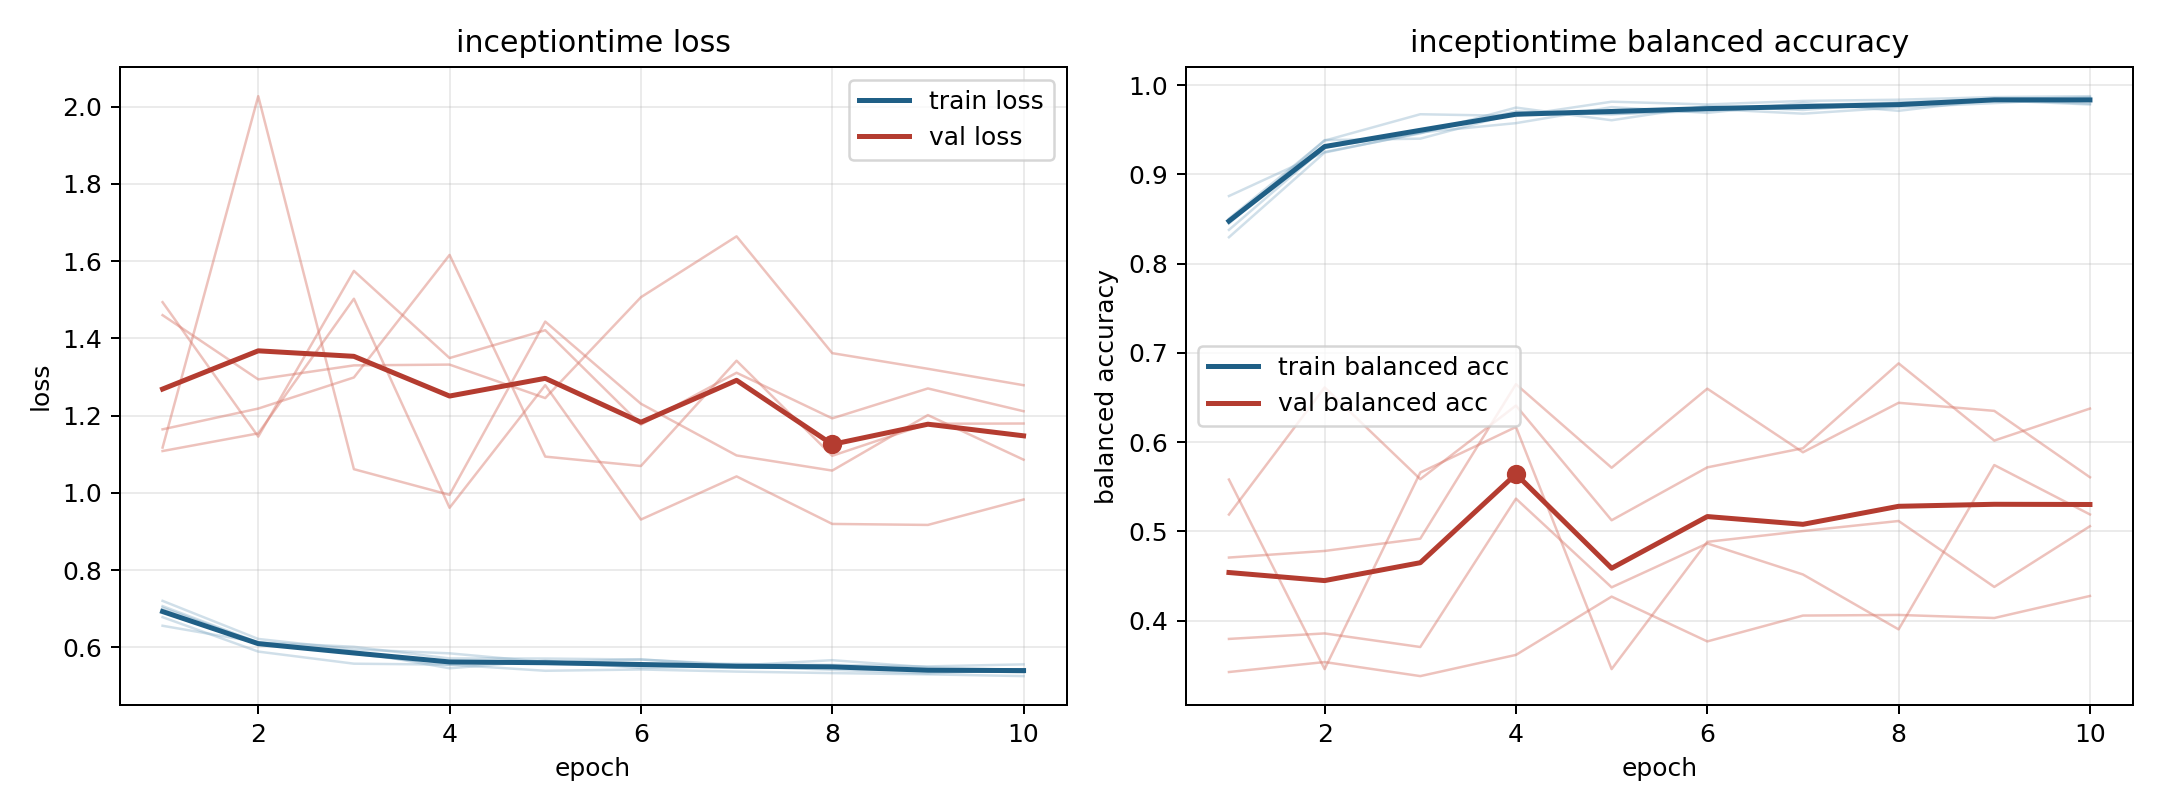

The table this chart was drawn from, first rows:
model, fold, epoch, train_loss, train_balanced_accuracy, val_loss, val_balanced_accuracy
inceptiontime, 1, 1, 0.6781, 0.8504, 1.46, 0.3423
inceptiontime, 1, 2, 0.589, 0.9379, 1.294, 0.3535
inceptiontime, 1, 3, 0.5576, 0.9674, 1.33, 0.3378
inceptiontime, 1, 4, 0.5552, 0.9655, 1.332, 0.3615
inceptiontime, 1, 5, 0.5392, 0.9815, 1.245, 0.4268
inceptiontime, 1, 6, 0.5426, 0.9784, 1.507, 0.3766
inceptiontime, 1, 7, 0.5371, 0.9823, 1.664, 0.4056
inceptiontime, 1, 8, 0.5333, 0.9837, 1.362, 0.4063
inceptiontime, 1, 9, 0.53, 0.9866, 1.321, 0.4029
inceptiontime, 1, 10, 0.5255, 0.9876, 1.279, 0.4276
inceptiontime, 2, 1, 0.7203, 0.8378, 1.494, 0.5188
inceptiontime, 2, 2, 0.6217, 0.9302, 1.146, 0.6613
inceptiontime, 2, 3, 0.5946, 0.947, 1.575, 0.5584
inceptiontime, 2, 4, 0.5844, 0.9574, 1.349, 0.6409
inceptiontime, 2, 5, 0.5619, 0.9754, 1.421, 0.5124
inceptiontime, 2, 6, 0.5686, 0.9689, 1.177, 0.5717
inceptiontime, 2, 7, 0.553, 0.9801, 1.311, 0.5931
inceptiontime, 2, 8, 0.5667, 0.9712, 1.193, 0.6882
inceptiontime, 2, 9, 0.5481, 0.9839, 1.27, 0.6017
inceptiontime, 2, 10, 0.5411, 0.9865, 1.211, 0.6376
inceptiontime, 3, 1, 0.6558, 0.8758, 1.117, 0.558
inceptiontime, 3, 2, 0.613, 0.9251, 2.027, 0.3456
inceptiontime, 3, 3, 0.5895, 0.9459, 1.061, 0.5659
inceptiontime, 3, 4, 0.5457, 0.9749, 0.9948, 0.6169
inceptiontime, 3, 5, 0.5655, 0.9607, 1.443, 0.3456
inceptiontime, 3, 6, 0.5464, 0.9768, 1.231, 0.4882
inceptiontime, 3, 7, 0.5518, 0.9722, 1.097, 0.5003
inceptiontime, 3, 8, 0.5418, 0.9802, 1.058, 0.5116
inceptiontime, 3, 9, 0.5323, 0.9842, 1.201, 0.4377
inceptiontime, 3, 10, 0.5416, 0.9792, 1.086, 0.5057
inceptiontime, 4, 1, 0.7024, 0.8296, 1.108, 0.4706
inceptiontime, 4, 2, 0.611, 0.9245, 1.154, 0.478
inceptiontime, 4, 3, 0.5835, 0.9466, 1.503, 0.4918
inceptiontime, 4, 4, 0.5541, 0.9706, 0.9614, 0.6649
inceptiontime, 4, 5, 0.5632, 0.9672, 1.279, 0.5713
inceptiontime, 4, 6, 0.5514, 0.9734, 0.9309, 0.6599
inceptiontime, 4, 7, 0.5574, 0.9681, 1.043, 0.5886
inceptiontime, 4, 8, 0.5509, 0.9751, 0.9195, 0.6441
inceptiontime, 4, 9, 0.5423, 0.9799, 0.9169, 0.635
inceptiontime, 4, 10, 0.5349, 0.9854, 0.9828, 0.5606
inceptiontime, 5, 1, 0.7067, 0.845, 1.164, 0.3794
inceptiontime, 5, 2, 0.6129, 0.9384, 1.218, 0.3856
inceptiontime, 5, 3, 0.6015, 0.9401, 1.299, 0.3704
inceptiontime, 5, 4, 0.5712, 0.9686, 1.616, 0.5366
inceptiontime, 5, 5, 0.5709, 0.9678, 1.094, 0.4372
inceptiontime, 5, 6, 0.5684, 0.9711, 1.07, 0.4864
inceptiontime, 5, 7, 0.5554, 0.9773, 1.342, 0.4516
inceptiontime, 5, 8, 0.5545, 0.9807, 1.096, 0.3901
inceptiontime, 5, 9, 0.5506, 0.983, 1.179, 0.5743
inceptiontime, 5, 10, 0.5559, 0.9783, 1.18, 0.5189
